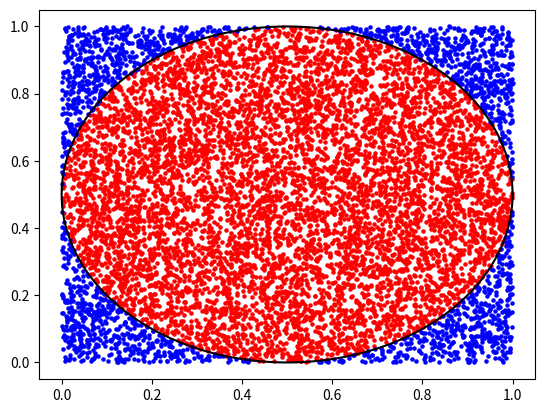
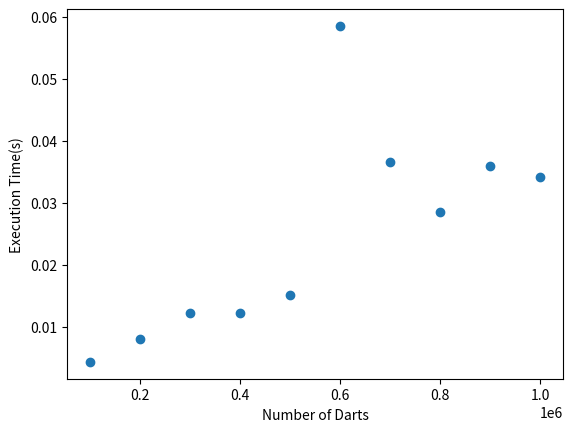
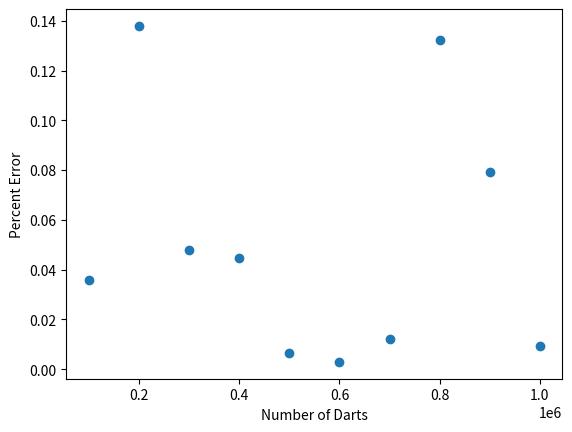
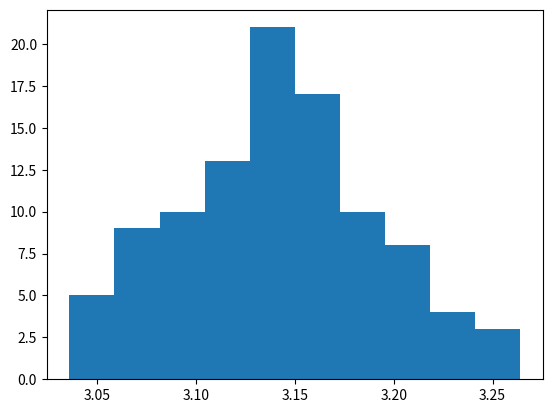

These figures' Python source, in order:
import numpy as np
import matplotlib.pyplot as plt
import time
import sys


def darts(N):
    x = np.random.rand(N)
    y = np.random.rand(N)
    return x,y


def estimate_pi(N):
    x,y = darts(N)
    r = np.sqrt((x - 0.5)**2 + (y - 0.5)**2)
    r_bool = (r <= 0.5)
    pi_estimate = (np.sum(r_bool) / N) * 4
    return pi_estimate


def plot_circle(xcenter,ycenter,radius):
    theta = np.linspace(0, 2 * np.pi, 1000)
    xpoints = radius* np.cos(theta) + xcenter
    ypoints = radius * np.sin(theta) + ycenter
    plt.plot(xpoints,ypoints, 'k')


def timer(function, argument):
    start_time = time.time()
    function(argument)
    end_time = time.time()
    return end_time - start_time


def plot_darts(N):
    x,y = darts(N)
    plt.figure()
    r = np.sqrt((x - 0.5) ** 2 + (y - 0.5) ** 2)
    plt.scatter(x[r < 0.5], y[r < 0.5], s=5, c='r')
    plt.scatter(x[r > 0.5], y[r > 0.5], s=5, c='b')
    plot_circle(0.5, 0.5, 0.5)
    plt.show()


# Plots darts for N = 1000
plot_darts(10000)

# Times and calculates values of pi for several values of N.
N = 100000 * np.arange(1,11)
times = []
estimate_precision = []

for n in N:
    times.append(timer(estimate_pi, n))
    estimate_precision.append((abs(np.pi - estimate_pi(n)) / np.pi) *100)


# Plot of Execution Time
plt.figure()
plt.scatter(N,times)
plt.xlabel("Number of Darts")
plt.ylabel("Execution Time(s)")
plt.show()


# Plot of Percent Error
plt.figure()
plt.scatter(N,estimate_precision)
plt.xlabel("Number of Darts")
plt.ylabel("Percent Error")
plt.show()

# Histogram of estimates and some statistics
N = 1000

estimates = []
repeats = 100

for i in range(100):
    estimates.append(estimate_pi(N))

plt.figure()
plt.hist(estimates)
print("Mean: " + str(np.mean(estimates)))
print("Standard Deviation: " + str(np.std(estimates)))
plt.show()

